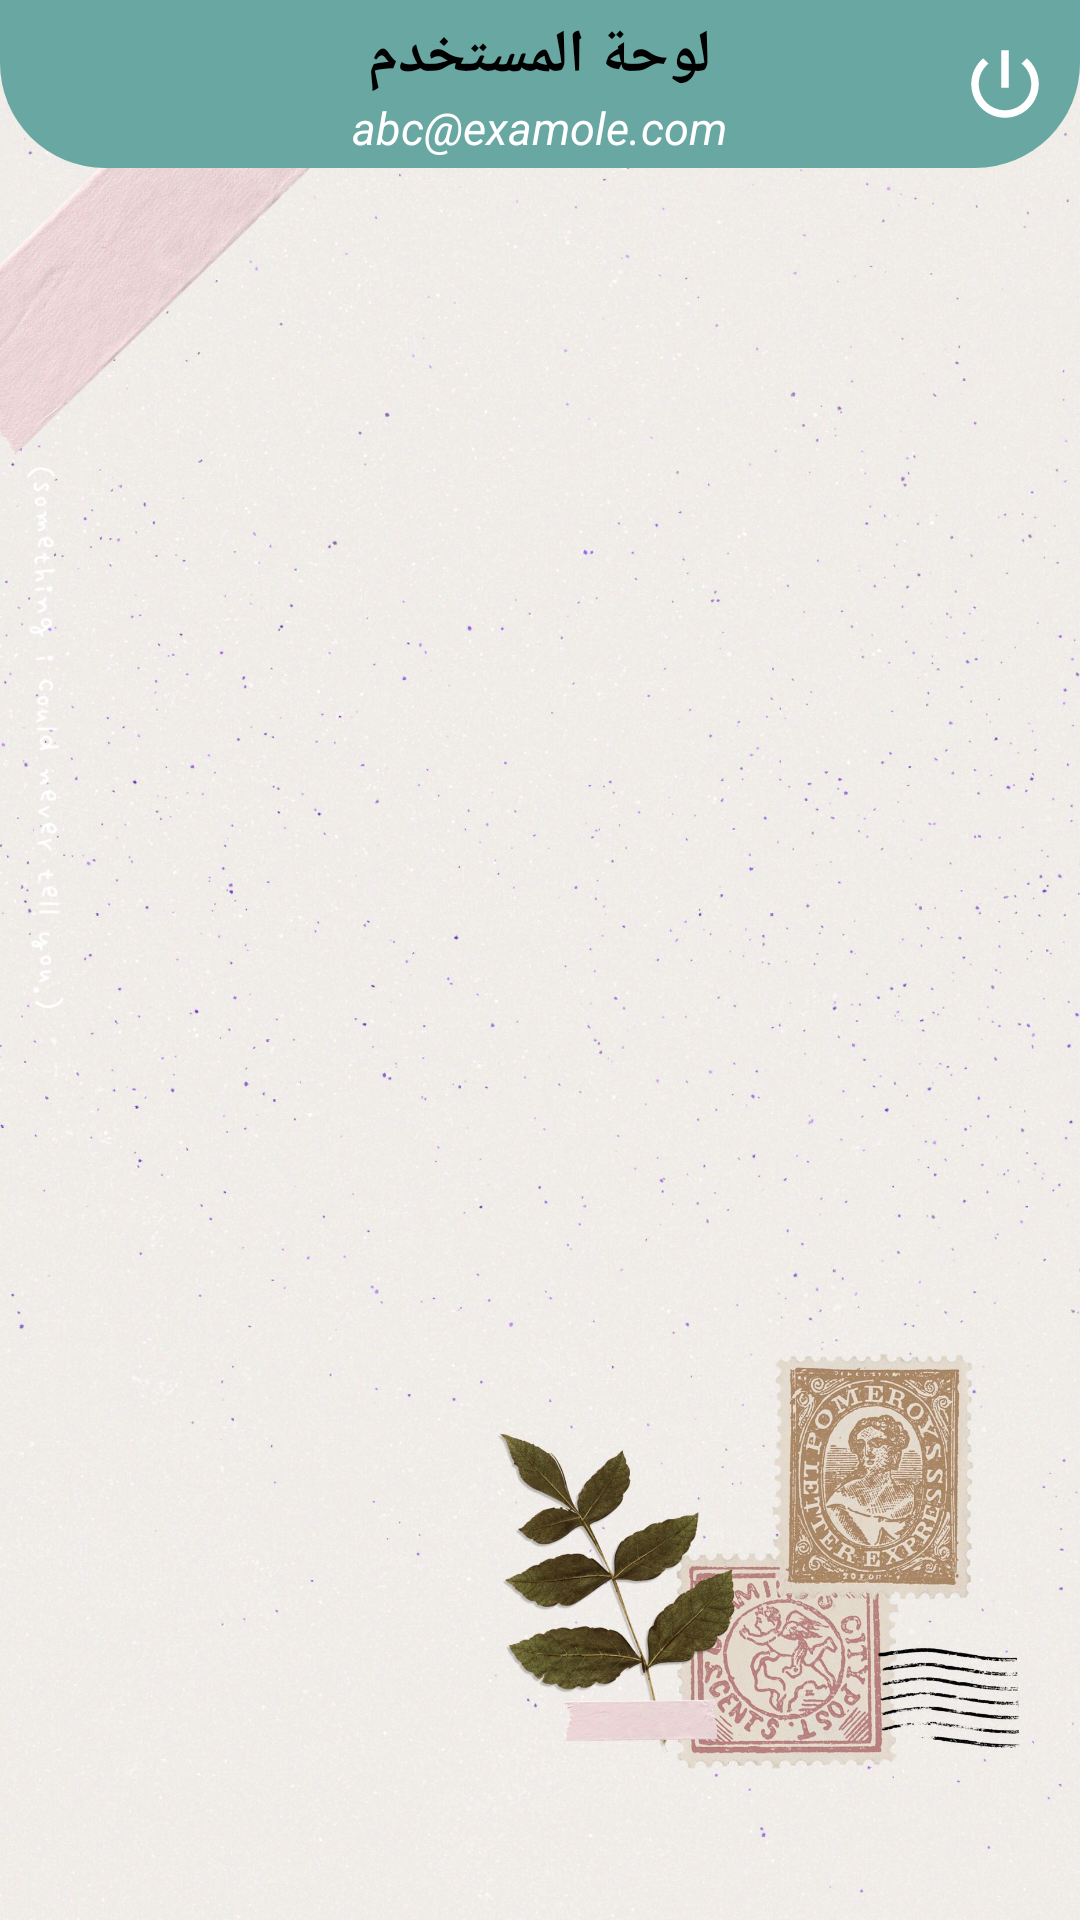

Reconstruct the res/layout file that produces this screen, plus the resources it refers to.
<!-- AndroidManifest.xml: application theme Theme.MaterialComponents.Light.NoActionBar -->
<!-- res/layout/activity_dashboard.xml -->
<?xml version="1.0" encoding="utf-8"?>
<RelativeLayout
    xmlns:android="http://schemas.android.com/apk/res/android"
    xmlns:app="http://schemas.android.com/apk/res-auto"
    xmlns:tools="http://schemas.android.com/tools"
    android:layout_width="match_parent"
    android:layout_height="match_parent"
    android:background="@drawable/image"
    tools:context=".DashboardActivity">

    <RelativeLayout
        android:id="@+id/toolbarRl"
        android:layout_width="match_parent"
        android:layout_height="?actionBarSize"
        android:background="@drawable/toolbar1">

        <ImageButton
            android:id="@+id/profileBtn"
            android:layout_width="wrap_content"
            android:layout_height="wrap_content"
            android:layout_centerVertical="true"
            android:layout_marginStart="20dp"
            android:background="@android:color/transparent"
            android:src="@drawable/ic_person" />

        <TextView
            android:id="@+id/tv_title"
            android:layout_width="wrap_content"
            android:layout_height="wrap_content"
            android:layout_centerHorizontal="true"
            android:layout_marginTop="5dp"
            android:text="لوحة المستخدم"
            android:textColor="@color/black"
            android:textSize="20sp"
            android:textStyle="bold" />

        <TextView
            android:id="@+id/tv_subtitle"
            android:layout_width="wrap_content"
            android:layout_height="wrap_content"
            android:layout_below="@+id/tv_title"
            android:layout_centerHorizontal="true"
            android:text="abc@examole.com"
            android:textColor="@color/white"
            android:textSize="15sp"
            android:textStyle="italic" />

        <ImageButton
            android:id="@+id/power_btn"
            android:layout_width="wrap_content"
            android:layout_height="wrap_content"
            android:layout_alignParentEnd="true"
            android:layout_centerVertical="true"
            android:layout_marginEnd="10dp"
            android:background="@drawable/ic_power"
            android:minWidth="30dp"
            android:minHeight="30dp"
            tools:ignore="SpeakableTextPresentCheck" />


    </RelativeLayout>

    <com.google.android.material.tabs.TabLayout
        android:id="@+id/tableLayout"
        android:layout_width="match_parent"
        android:layout_height="wrap_content"
        android:layout_below="@+id/toolbarRl"
        android:layout_marginStart="5dp"
        android:layout_marginTop="5dp"
        android:layout_marginEnd="5dp"
        android:layout_marginBottom="5dp"
        android:background="@android:color/transparent"
        app:tabBackground="@drawable/tab_selector"
        app:tabIndicatorFullWidth="false"
        app:tabIndicatorHeight="0dp"
        app:tabMode="scrollable"
        app:tabUnboundedRipple="false"/>

    <androidx.viewpager.widget.ViewPager
        android:id="@+id/viewPager"
        android:layout_width="match_parent"
        android:layout_height="wrap_content"
        android:layout_below="@+id/tableLayout" />


</RelativeLayout>
<!-- resources referenced by this layout -->
<resources>
  <color name="black">#FF000000</color>
  <color name="white">#FFFFFFFF</color>
  <!-- drawable ic_power (drawable) -->
  <vector android:height="24dp" android:tint="#FFFFFF"
      android:viewportHeight="24" android:viewportWidth="24"
      android:width="24dp" xmlns:android="http://schemas.android.com/apk/res/android">
      <path android:fillColor="@android:color/black" android:pathData="M13,3h-2v10h2L13,3zM17.83,5.17l-1.42,1.42C17.99,7.86 19,9.81 19,12c0,3.87 -3.13,7 -7,7s-7,-3.13 -7,-7c0,-2.19 1.01,-4.14 2.58,-5.42L6.17,5.17C4.23,6.82 3,9.26 3,12c0,4.97 4.03,9 9,9s9,-4.03 9,-9c0,-2.74 -1.23,-5.18 -3.17,-6.83z"/>
  </vector>
  <!-- drawable image: jpg bitmap (drawable, 464313 bytes) -->
  <!-- drawable tab_selector (drawable) -->
  <?xml version="1.0" encoding="utf-8"?>
  <selector xmlns:android="http://schemas.android.com/apk/res/android">
  
      <item android:drawable="@drawable/tab_background_selected" android:state_selected="true"/>
      <item android:drawable="@drawable/tab_background_unselect"/>
  
  
  </selector>
  <!-- drawable toolbar1 (drawable) -->
  <?xml version="1.0" encoding="utf-8"?>
  <shape xmlns:android="http://schemas.android.com/apk/res/android"
      android:shape="rectangle">
      <corners
          android:bottomLeftRadius="35dp"
          android:bottomRightRadius="35dp"/>
      <solid
          android:color="@color/purple_500"/>
  
  </shape>
  <!-- drawable tab_background_selected (drawable) -->
  <?xml version="1.0" encoding="utf-8"?>
  <shape
      xmlns:android="http://schemas.android.com/apk/res/android"
      android:shape="rectangle">
      <solid android:color="#1AB53B38"/>
      <corners android:radius="10dp"/>
  </shape>
  <color name="purple_500">#69a8a2</color>
</resources>
